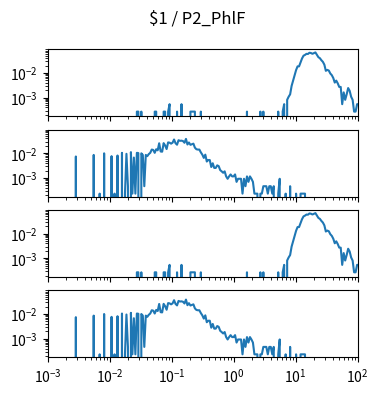

Write the Python code that produced this figure. (Note: this script raises an exception after producing the figure.)
import matplotlib.pyplot as plt
import numpy as np

num_plots = 4

fig, ax = plt.subplots(num_plots, 1, sharex=True, sharey=True)
fig.set_size_inches(4, 1*num_plots)

fig.suptitle("$1 / P2_PhlF")

for a in ax:
    a.set_xscale('log')
    a.set_yscale('log')
    a.set_xlim(1.000000e-03, 1.000000e+02)

ax[0].plot([1.000000e-03,1.056818e-03,1.116863e-03,1.180321e-03,1.247384e-03,1.318257e-03,1.393157e-03,1.472313e-03,1.555966e-03,1.644372e-03,1.737801e-03,1.836538e-03,1.940886e-03,2.051162e-03,2.167704e-03,2.290868e-03,2.421029e-03,2.558586e-03,2.703958e-03,2.857591e-03,3.019952e-03,3.191538e-03,3.372873e-03,3.564511e-03,3.767038e-03,3.981072e-03,4.207266e-03,4.446313e-03,4.698941e-03,4.965923e-03,5.248075e-03,5.546257e-03,5.861382e-03,6.194411e-03,6.546362e-03,6.918310e-03,7.311391e-03,7.726806e-03,8.165824e-03,8.629785e-03,9.120108e-03,9.638290e-03,1.018591e-02,1.076465e-02,1.137627e-02,1.202264e-02,1.270574e-02,1.342765e-02,1.419058e-02,1.499685e-02,1.584893e-02,1.674943e-02,1.770109e-02,1.870682e-02,1.976970e-02,2.089296e-02,2.208005e-02,2.333458e-02,2.466039e-02,2.606154e-02,2.754229e-02,2.910717e-02,3.076097e-02,3.250873e-02,3.435579e-02,3.630781e-02,3.837072e-02,4.055085e-02,4.285485e-02,4.528976e-02,4.786301e-02,5.058247e-02,5.345644e-02,5.649370e-02,5.970353e-02,6.309573e-02,6.668068e-02,7.046931e-02,7.447320e-02,7.870458e-02,8.317638e-02,8.790225e-02,9.289664e-02,9.817479e-02,1.037528e-01,1.096478e-01,1.158777e-01,1.224616e-01,1.294196e-01,1.367729e-01,1.445440e-01,1.527566e-01,1.614359e-01,1.706082e-01,1.803018e-01,1.905461e-01,2.013724e-01,2.128139e-01,2.249055e-01,2.376840e-01,2.511886e-01,2.654606e-01,2.805434e-01,2.964831e-01,3.133286e-01,3.311311e-01,3.499452e-01,3.698282e-01,3.908409e-01,4.130475e-01,4.365158e-01,4.613176e-01,4.875285e-01,5.152286e-01,5.445027e-01,5.754399e-01,6.081350e-01,6.426877e-01,6.792036e-01,7.177943e-01,7.585776e-01,8.016781e-01,8.472274e-01,8.953648e-01,9.462372e-01,1.000000e+00,1.056818e+00,1.116863e+00,1.180321e+00,1.247384e+00,1.318257e+00,1.393157e+00,1.472313e+00,1.555966e+00,1.644372e+00,1.737801e+00,1.836538e+00,1.940886e+00,2.051162e+00,2.167704e+00,2.290868e+00,2.421029e+00,2.558586e+00,2.703958e+00,2.857591e+00,3.019952e+00,3.191538e+00,3.372873e+00,3.564511e+00,3.767038e+00,3.981072e+00,4.207266e+00,4.446313e+00,4.698941e+00,4.965923e+00,5.248075e+00,5.546257e+00,5.861382e+00,6.194411e+00,6.546362e+00,6.918310e+00,7.311391e+00,7.726806e+00,8.165824e+00,8.629785e+00,9.120108e+00,9.638290e+00,1.018591e+01,1.076465e+01,1.137627e+01,1.202264e+01,1.270574e+01,1.342765e+01,1.419058e+01,1.499685e+01,1.584893e+01,1.674943e+01,1.770109e+01,1.870682e+01,1.976970e+01,2.089296e+01,2.208005e+01,2.333458e+01,2.466039e+01,2.606154e+01,2.754229e+01,2.910717e+01,3.076097e+01,3.250873e+01,3.435579e+01,3.630781e+01,3.837072e+01,4.055085e+01,4.285485e+01,4.528976e+01,4.786301e+01,5.058247e+01,5.345644e+01,5.649370e+01,5.970353e+01,6.309573e+01,6.668068e+01,7.046931e+01,7.447320e+01,7.870458e+01,8.317638e+01,8.790225e+01,9.289664e+01,9.817479e+01,1.037528e+02,1.096478e+02,1.158777e+02,1.224616e+02,1.294196e+02,1.367729e+02,1.445440e+02,1.527566e+02,1.614359e+02,1.706082e+02,1.803018e+02,1.905461e+02,2.013724e+02,2.128139e+02,2.249055e+02,2.376840e+02,2.511886e+02,2.654606e+02,2.805434e+02,2.964831e+02,3.133286e+02,3.311311e+02,3.499452e+02,3.698282e+02,3.908409e+02,4.130475e+02,4.365158e+02,4.613176e+02,4.875285e+02,5.152286e+02,5.445027e+02,5.754399e+02,6.081350e+02,6.426877e+02,6.792036e+02,7.177943e+02,7.585776e+02,8.016781e+02,8.472274e+02,8.953648e+02,9.462372e+02,], [0.000000e+00,0.000000e+00,0.000000e+00,0.000000e+00,0.000000e+00,0.000000e+00,0.000000e+00,0.000000e+00,0.000000e+00,0.000000e+00,0.000000e+00,0.000000e+00,0.000000e+00,0.000000e+00,0.000000e+00,0.000000e+00,0.000000e+00,0.000000e+00,0.000000e+00,0.000000e+00,0.000000e+00,0.000000e+00,0.000000e+00,0.000000e+00,0.000000e+00,0.000000e+00,0.000000e+00,0.000000e+00,0.000000e+00,0.000000e+00,0.000000e+00,0.000000e+00,0.000000e+00,0.000000e+00,0.000000e+00,0.000000e+00,0.000000e+00,0.000000e+00,0.000000e+00,0.000000e+00,0.000000e+00,0.000000e+00,0.000000e+00,0.000000e+00,0.000000e+00,0.000000e+00,0.000000e+00,0.000000e+00,0.000000e+00,0.000000e+00,0.000000e+00,0.000000e+00,0.000000e+00,0.000000e+00,0.000000e+00,0.000000e+00,0.000000e+00,0.000000e+00,0.000000e+00,0.000000e+00,2.716653e-04,2.716653e-04,0.000000e+00,2.716653e-04,0.000000e+00,0.000000e+00,0.000000e+00,0.000000e+00,0.000000e+00,0.000000e+00,0.000000e+00,0.000000e+00,2.716653e-04,2.716653e-04,0.000000e+00,0.000000e+00,0.000000e+00,0.000000e+00,2.716653e-04,2.716653e-04,0.000000e+00,2.716653e-04,5.433306e-04,0.000000e+00,0.000000e+00,0.000000e+00,0.000000e+00,2.716653e-04,0.000000e+00,0.000000e+00,5.433306e-04,0.000000e+00,0.000000e+00,0.000000e+00,0.000000e+00,0.000000e+00,2.716653e-04,2.716653e-04,2.716653e-04,2.716653e-04,0.000000e+00,0.000000e+00,0.000000e+00,2.716653e-04,0.000000e+00,0.000000e+00,0.000000e+00,0.000000e+00,0.000000e+00,0.000000e+00,0.000000e+00,0.000000e+00,0.000000e+00,0.000000e+00,0.000000e+00,0.000000e+00,0.000000e+00,0.000000e+00,0.000000e+00,0.000000e+00,0.000000e+00,0.000000e+00,0.000000e+00,0.000000e+00,0.000000e+00,0.000000e+00,0.000000e+00,0.000000e+00,0.000000e+00,0.000000e+00,0.000000e+00,0.000000e+00,0.000000e+00,0.000000e+00,2.716653e-04,0.000000e+00,0.000000e+00,0.000000e+00,0.000000e+00,0.000000e+00,0.000000e+00,0.000000e+00,0.000000e+00,2.716653e-04,0.000000e+00,2.716653e-04,0.000000e+00,0.000000e+00,0.000000e+00,0.000000e+00,0.000000e+00,0.000000e+00,0.000000e+00,0.000000e+00,0.000000e+00,2.716653e-04,0.000000e+00,0.000000e+00,2.716653e-04,5.433306e-04,0.000000e+00,8.149959e-04,1.086661e-03,1.358327e-03,2.988318e-03,4.889976e-03,8.149959e-03,1.303993e-02,1.847324e-02,1.847324e-02,2.689487e-02,3.857647e-02,4.998642e-02,5.378973e-02,5.949470e-02,5.867971e-02,6.601467e-02,6.411301e-02,5.976637e-02,6.356968e-02,6.791633e-02,5.460473e-02,4.346645e-02,3.966314e-02,3.287150e-02,2.825319e-02,2.173322e-02,1.222494e-02,1.331160e-02,1.249660e-02,9.508286e-03,8.149959e-03,6.248302e-03,4.074980e-03,4.889976e-03,3.803314e-03,2.716653e-03,2.716653e-03,5.433306e-04,1.629992e-03,8.149959e-04,1.358327e-03,2.444988e-03,1.901657e-03,1.086661e-03,8.149959e-04,2.716653e-04,2.716653e-04,5.433306e-04,5.433306e-04,5.433306e-04,2.716653e-04,2.716653e-04,0.000000e+00,5.433306e-04,2.716653e-04,0.000000e+00,0.000000e+00,0.000000e+00,0.000000e+00,0.000000e+00,0.000000e+00,0.000000e+00,0.000000e+00,0.000000e+00,0.000000e+00,0.000000e+00,0.000000e+00,2.716653e-04,0.000000e+00,0.000000e+00,0.000000e+00,0.000000e+00,0.000000e+00,0.000000e+00,0.000000e+00,0.000000e+00,0.000000e+00,0.000000e+00,0.000000e+00,0.000000e+00,0.000000e+00,0.000000e+00,0.000000e+00,0.000000e+00,0.000000e+00,0.000000e+00,0.000000e+00,0.000000e+00,0.000000e+00,])
ax[1].plot([1.000000e-03,1.056818e-03,1.116863e-03,1.180321e-03,1.247384e-03,1.318257e-03,1.393157e-03,1.472313e-03,1.555966e-03,1.644372e-03,1.737801e-03,1.836538e-03,1.940886e-03,2.051162e-03,2.167704e-03,2.290868e-03,2.421029e-03,2.558586e-03,2.703958e-03,2.857591e-03,3.019952e-03,3.191538e-03,3.372873e-03,3.564511e-03,3.767038e-03,3.981072e-03,4.207266e-03,4.446313e-03,4.698941e-03,4.965923e-03,5.248075e-03,5.546257e-03,5.861382e-03,6.194411e-03,6.546362e-03,6.918310e-03,7.311391e-03,7.726806e-03,8.165824e-03,8.629785e-03,9.120108e-03,9.638290e-03,1.018591e-02,1.076465e-02,1.137627e-02,1.202264e-02,1.270574e-02,1.342765e-02,1.419058e-02,1.499685e-02,1.584893e-02,1.674943e-02,1.770109e-02,1.870682e-02,1.976970e-02,2.089296e-02,2.208005e-02,2.333458e-02,2.466039e-02,2.606154e-02,2.754229e-02,2.910717e-02,3.076097e-02,3.250873e-02,3.435579e-02,3.630781e-02,3.837072e-02,4.055085e-02,4.285485e-02,4.528976e-02,4.786301e-02,5.058247e-02,5.345644e-02,5.649370e-02,5.970353e-02,6.309573e-02,6.668068e-02,7.046931e-02,7.447320e-02,7.870458e-02,8.317638e-02,8.790225e-02,9.289664e-02,9.817479e-02,1.037528e-01,1.096478e-01,1.158777e-01,1.224616e-01,1.294196e-01,1.367729e-01,1.445440e-01,1.527566e-01,1.614359e-01,1.706082e-01,1.803018e-01,1.905461e-01,2.013724e-01,2.128139e-01,2.249055e-01,2.376840e-01,2.511886e-01,2.654606e-01,2.805434e-01,2.964831e-01,3.133286e-01,3.311311e-01,3.499452e-01,3.698282e-01,3.908409e-01,4.130475e-01,4.365158e-01,4.613176e-01,4.875285e-01,5.152286e-01,5.445027e-01,5.754399e-01,6.081350e-01,6.426877e-01,6.792036e-01,7.177943e-01,7.585776e-01,8.016781e-01,8.472274e-01,8.953648e-01,9.462372e-01,1.000000e+00,1.056818e+00,1.116863e+00,1.180321e+00,1.247384e+00,1.318257e+00,1.393157e+00,1.472313e+00,1.555966e+00,1.644372e+00,1.737801e+00,1.836538e+00,1.940886e+00,2.051162e+00,2.167704e+00,2.290868e+00,2.421029e+00,2.558586e+00,2.703958e+00,2.857591e+00,3.019952e+00,3.191538e+00,3.372873e+00,3.564511e+00,3.767038e+00,3.981072e+00,4.207266e+00,4.446313e+00,4.698941e+00,4.965923e+00,5.248075e+00,5.546257e+00,5.861382e+00,6.194411e+00,6.546362e+00,6.918310e+00,7.311391e+00,7.726806e+00,8.165824e+00,8.629785e+00,9.120108e+00,9.638290e+00,1.018591e+01,1.076465e+01,1.137627e+01,1.202264e+01,1.270574e+01,1.342765e+01,1.419058e+01,1.499685e+01,1.584893e+01,1.674943e+01,1.770109e+01,1.870682e+01,1.976970e+01,2.089296e+01,2.208005e+01,2.333458e+01,2.466039e+01,2.606154e+01,2.754229e+01,2.910717e+01,3.076097e+01,3.250873e+01,3.435579e+01,3.630781e+01,3.837072e+01,4.055085e+01,4.285485e+01,4.528976e+01,4.786301e+01,5.058247e+01,5.345644e+01,5.649370e+01,5.970353e+01,6.309573e+01,6.668068e+01,7.046931e+01,7.447320e+01,7.870458e+01,8.317638e+01,8.790225e+01,9.289664e+01,9.817479e+01,1.037528e+02,1.096478e+02,1.158777e+02,1.224616e+02,1.294196e+02,1.367729e+02,1.445440e+02,1.527566e+02,1.614359e+02,1.706082e+02,1.803018e+02,1.905461e+02,2.013724e+02,2.128139e+02,2.249055e+02,2.376840e+02,2.511886e+02,2.654606e+02,2.805434e+02,2.964831e+02,3.133286e+02,3.311311e+02,3.499452e+02,3.698282e+02,3.908409e+02,4.130475e+02,4.365158e+02,4.613176e+02,4.875285e+02,5.152286e+02,5.445027e+02,5.754399e+02,6.081350e+02,6.426877e+02,6.792036e+02,7.177943e+02,7.585776e+02,8.016781e+02,8.472274e+02,8.953648e+02,9.462372e+02,], [0.000000e+00,0.000000e+00,0.000000e+00,0.000000e+00,0.000000e+00,0.000000e+00,0.000000e+00,0.000000e+00,0.000000e+00,0.000000e+00,0.000000e+00,0.000000e+00,0.000000e+00,0.000000e+00,0.000000e+00,0.000000e+00,0.000000e+00,0.000000e+00,0.000000e+00,7.431491e-03,0.000000e+00,0.000000e+00,0.000000e+00,0.000000e+00,0.000000e+00,0.000000e+00,0.000000e+00,0.000000e+00,0.000000e+00,0.000000e+00,0.000000e+00,8.592661e-03,0.000000e+00,0.000000e+00,0.000000e+00,2.322341e-04,0.000000e+00,0.000000e+00,9.986066e-03,0.000000e+00,0.000000e+00,0.000000e+00,0.000000e+00,7.663725e-03,0.000000e+00,2.322341e-04,0.000000e+00,8.128193e-03,0.000000e+00,0.000000e+00,1.045053e-02,0.000000e+00,2.322341e-04,9.521598e-03,4.644682e-04,0.000000e+00,1.114724e-02,2.322341e-04,6.734789e-03,2.322341e-04,1.045053e-02,1.021830e-02,0.000000e+00,9.986066e-03,8.592661e-03,4.644682e-04,8.592661e-03,7.663725e-03,9.289364e-03,1.045053e-02,1.416628e-02,1.370181e-02,1.045053e-02,1.463075e-02,1.323734e-02,2.554575e-02,1.184394e-02,1.161170e-02,2.577798e-02,2.066883e-02,1.486298e-02,2.763586e-02,2.693915e-02,2.461681e-02,2.693915e-02,3.622852e-02,2.554575e-02,2.229447e-02,3.390618e-02,3.204830e-02,3.251277e-02,3.135160e-02,2.670692e-02,3.831863e-02,2.275894e-02,2.740362e-02,2.206224e-02,2.322341e-02,2.461681e-02,1.695309e-02,1.463075e-02,1.416628e-02,1.416628e-02,1.091500e-02,8.824895e-03,6.502555e-03,8.824895e-03,4.644682e-03,5.341384e-03,5.341384e-03,2.786809e-03,3.947980e-03,2.554575e-03,2.554575e-03,3.251277e-03,3.019043e-03,2.090107e-03,1.857873e-03,1.625639e-03,1.857873e-03,1.161170e-03,9.289364e-04,1.161170e-03,1.393405e-03,1.161170e-03,1.161170e-03,1.393405e-03,6.967023e-04,9.289364e-04,9.289364e-04,9.289364e-04,2.322341e-04,9.289364e-04,4.644682e-04,1.161170e-03,6.967023e-04,1.161170e-03,9.289364e-04,6.967023e-04,2.322341e-04,2.322341e-04,2.322341e-04,0.000000e+00,2.322341e-04,2.322341e-04,4.644682e-04,4.644682e-04,4.644682e-04,2.322341e-04,4.644682e-04,4.644682e-04,2.322341e-04,4.644682e-04,0.000000e+00,0.000000e+00,2.322341e-04,9.289364e-04,0.000000e+00,0.000000e+00,0.000000e+00,2.322341e-04,0.000000e+00,0.000000e+00,4.644682e-04,0.000000e+00,0.000000e+00,0.000000e+00,2.322341e-04,0.000000e+00,0.000000e+00,2.322341e-04,2.322341e-04,2.322341e-04,2.322341e-04,0.000000e+00,0.000000e+00,0.000000e+00,0.000000e+00,0.000000e+00,0.000000e+00,0.000000e+00,0.000000e+00,0.000000e+00,0.000000e+00,0.000000e+00,0.000000e+00,0.000000e+00,0.000000e+00,0.000000e+00,0.000000e+00,0.000000e+00,0.000000e+00,0.000000e+00,0.000000e+00,0.000000e+00,0.000000e+00,0.000000e+00,0.000000e+00,0.000000e+00,0.000000e+00,0.000000e+00,0.000000e+00,0.000000e+00,0.000000e+00,0.000000e+00,0.000000e+00,0.000000e+00,0.000000e+00,0.000000e+00,0.000000e+00,0.000000e+00,0.000000e+00,0.000000e+00,0.000000e+00,0.000000e+00,0.000000e+00,0.000000e+00,0.000000e+00,0.000000e+00,0.000000e+00,0.000000e+00,0.000000e+00,0.000000e+00,0.000000e+00,0.000000e+00,0.000000e+00,0.000000e+00,0.000000e+00,0.000000e+00,0.000000e+00,0.000000e+00,0.000000e+00,0.000000e+00,0.000000e+00,0.000000e+00,0.000000e+00,0.000000e+00,0.000000e+00,0.000000e+00,0.000000e+00,0.000000e+00,0.000000e+00,0.000000e+00,0.000000e+00,0.000000e+00,0.000000e+00,0.000000e+00,0.000000e+00,0.000000e+00,0.000000e+00,])
ax[2].plot([1.000000e-03,1.056818e-03,1.116863e-03,1.180321e-03,1.247384e-03,1.318257e-03,1.393157e-03,1.472313e-03,1.555966e-03,1.644372e-03,1.737801e-03,1.836538e-03,1.940886e-03,2.051162e-03,2.167704e-03,2.290868e-03,2.421029e-03,2.558586e-03,2.703958e-03,2.857591e-03,3.019952e-03,3.191538e-03,3.372873e-03,3.564511e-03,3.767038e-03,3.981072e-03,4.207266e-03,4.446313e-03,4.698941e-03,4.965923e-03,5.248075e-03,5.546257e-03,5.861382e-03,6.194411e-03,6.546362e-03,6.918310e-03,7.311391e-03,7.726806e-03,8.165824e-03,8.629785e-03,9.120108e-03,9.638290e-03,1.018591e-02,1.076465e-02,1.137627e-02,1.202264e-02,1.270574e-02,1.342765e-02,1.419058e-02,1.499685e-02,1.584893e-02,1.674943e-02,1.770109e-02,1.870682e-02,1.976970e-02,2.089296e-02,2.208005e-02,2.333458e-02,2.466039e-02,2.606154e-02,2.754229e-02,2.910717e-02,3.076097e-02,3.250873e-02,3.435579e-02,3.630781e-02,3.837072e-02,4.055085e-02,4.285485e-02,4.528976e-02,4.786301e-02,5.058247e-02,5.345644e-02,5.649370e-02,5.970353e-02,6.309573e-02,6.668068e-02,7.046931e-02,7.447320e-02,7.870458e-02,8.317638e-02,8.790225e-02,9.289664e-02,9.817479e-02,1.037528e-01,1.096478e-01,1.158777e-01,1.224616e-01,1.294196e-01,1.367729e-01,1.445440e-01,1.527566e-01,1.614359e-01,1.706082e-01,1.803018e-01,1.905461e-01,2.013724e-01,2.128139e-01,2.249055e-01,2.376840e-01,2.511886e-01,2.654606e-01,2.805434e-01,2.964831e-01,3.133286e-01,3.311311e-01,3.499452e-01,3.698282e-01,3.908409e-01,4.130475e-01,4.365158e-01,4.613176e-01,4.875285e-01,5.152286e-01,5.445027e-01,5.754399e-01,6.081350e-01,6.426877e-01,6.792036e-01,7.177943e-01,7.585776e-01,8.016781e-01,8.472274e-01,8.953648e-01,9.462372e-01,1.000000e+00,1.056818e+00,1.116863e+00,1.180321e+00,1.247384e+00,1.318257e+00,1.393157e+00,1.472313e+00,1.555966e+00,1.644372e+00,1.737801e+00,1.836538e+00,1.940886e+00,2.051162e+00,2.167704e+00,2.290868e+00,2.421029e+00,2.558586e+00,2.703958e+00,2.857591e+00,3.019952e+00,3.191538e+00,3.372873e+00,3.564511e+00,3.767038e+00,3.981072e+00,4.207266e+00,4.446313e+00,4.698941e+00,4.965923e+00,5.248075e+00,5.546257e+00,5.861382e+00,6.194411e+00,6.546362e+00,6.918310e+00,7.311391e+00,7.726806e+00,8.165824e+00,8.629785e+00,9.120108e+00,9.638290e+00,1.018591e+01,1.076465e+01,1.137627e+01,1.202264e+01,1.270574e+01,1.342765e+01,1.419058e+01,1.499685e+01,1.584893e+01,1.674943e+01,1.770109e+01,1.870682e+01,1.976970e+01,2.089296e+01,2.208005e+01,2.333458e+01,2.466039e+01,2.606154e+01,2.754229e+01,2.910717e+01,3.076097e+01,3.250873e+01,3.435579e+01,3.630781e+01,3.837072e+01,4.055085e+01,4.285485e+01,4.528976e+01,4.786301e+01,5.058247e+01,5.345644e+01,5.649370e+01,5.970353e+01,6.309573e+01,6.668068e+01,7.046931e+01,7.447320e+01,7.870458e+01,8.317638e+01,8.790225e+01,9.289664e+01,9.817479e+01,1.037528e+02,1.096478e+02,1.158777e+02,1.224616e+02,1.294196e+02,1.367729e+02,1.445440e+02,1.527566e+02,1.614359e+02,1.706082e+02,1.803018e+02,1.905461e+02,2.013724e+02,2.128139e+02,2.249055e+02,2.376840e+02,2.511886e+02,2.654606e+02,2.805434e+02,2.964831e+02,3.133286e+02,3.311311e+02,3.499452e+02,3.698282e+02,3.908409e+02,4.130475e+02,4.365158e+02,4.613176e+02,4.875285e+02,5.152286e+02,5.445027e+02,5.754399e+02,6.081350e+02,6.426877e+02,6.792036e+02,7.177943e+02,7.585776e+02,8.016781e+02,8.472274e+02,8.953648e+02,9.462372e+02,], [0.000000e+00,0.000000e+00,0.000000e+00,0.000000e+00,0.000000e+00,0.000000e+00,0.000000e+00,0.000000e+00,0.000000e+00,0.000000e+00,0.000000e+00,0.000000e+00,0.000000e+00,0.000000e+00,0.000000e+00,0.000000e+00,0.000000e+00,0.000000e+00,0.000000e+00,0.000000e+00,0.000000e+00,0.000000e+00,0.000000e+00,0.000000e+00,0.000000e+00,0.000000e+00,0.000000e+00,0.000000e+00,0.000000e+00,0.000000e+00,0.000000e+00,0.000000e+00,0.000000e+00,0.000000e+00,0.000000e+00,0.000000e+00,0.000000e+00,0.000000e+00,0.000000e+00,0.000000e+00,0.000000e+00,0.000000e+00,0.000000e+00,0.000000e+00,0.000000e+00,0.000000e+00,0.000000e+00,0.000000e+00,0.000000e+00,0.000000e+00,0.000000e+00,0.000000e+00,0.000000e+00,0.000000e+00,0.000000e+00,0.000000e+00,0.000000e+00,0.000000e+00,0.000000e+00,0.000000e+00,2.716653e-04,2.716653e-04,0.000000e+00,2.716653e-04,0.000000e+00,0.000000e+00,0.000000e+00,0.000000e+00,0.000000e+00,0.000000e+00,0.000000e+00,0.000000e+00,2.716653e-04,2.716653e-04,0.000000e+00,0.000000e+00,0.000000e+00,0.000000e+00,2.716653e-04,2.716653e-04,0.000000e+00,2.716653e-04,5.433306e-04,0.000000e+00,0.000000e+00,0.000000e+00,0.000000e+00,2.716653e-04,0.000000e+00,0.000000e+00,5.433306e-04,0.000000e+00,0.000000e+00,0.000000e+00,0.000000e+00,0.000000e+00,2.716653e-04,2.716653e-04,2.716653e-04,2.716653e-04,0.000000e+00,0.000000e+00,0.000000e+00,2.716653e-04,0.000000e+00,0.000000e+00,0.000000e+00,0.000000e+00,0.000000e+00,0.000000e+00,0.000000e+00,0.000000e+00,0.000000e+00,0.000000e+00,0.000000e+00,0.000000e+00,0.000000e+00,0.000000e+00,0.000000e+00,0.000000e+00,0.000000e+00,0.000000e+00,0.000000e+00,0.000000e+00,0.000000e+00,0.000000e+00,0.000000e+00,0.000000e+00,0.000000e+00,0.000000e+00,0.000000e+00,0.000000e+00,0.000000e+00,0.000000e+00,2.716653e-04,0.000000e+00,0.000000e+00,0.000000e+00,0.000000e+00,0.000000e+00,0.000000e+00,0.000000e+00,0.000000e+00,2.716653e-04,0.000000e+00,2.716653e-04,0.000000e+00,0.000000e+00,0.000000e+00,0.000000e+00,0.000000e+00,0.000000e+00,0.000000e+00,0.000000e+00,0.000000e+00,2.716653e-04,0.000000e+00,0.000000e+00,2.716653e-04,5.433306e-04,0.000000e+00,8.149959e-04,1.086661e-03,1.358327e-03,2.988318e-03,4.889976e-03,8.149959e-03,1.303993e-02,1.847324e-02,1.847324e-02,2.689487e-02,3.857647e-02,4.998642e-02,5.378973e-02,5.949470e-02,5.867971e-02,6.601467e-02,6.411301e-02,5.976637e-02,6.356968e-02,6.791633e-02,5.460473e-02,4.346645e-02,3.966314e-02,3.287150e-02,2.825319e-02,2.173322e-02,1.222494e-02,1.331160e-02,1.249660e-02,9.508286e-03,8.149959e-03,6.248302e-03,4.074980e-03,4.889976e-03,3.803314e-03,2.716653e-03,2.716653e-03,5.433306e-04,1.629992e-03,8.149959e-04,1.358327e-03,2.444988e-03,1.901657e-03,1.086661e-03,8.149959e-04,2.716653e-04,2.716653e-04,5.433306e-04,5.433306e-04,5.433306e-04,2.716653e-04,2.716653e-04,0.000000e+00,5.433306e-04,2.716653e-04,0.000000e+00,0.000000e+00,0.000000e+00,0.000000e+00,0.000000e+00,0.000000e+00,0.000000e+00,0.000000e+00,0.000000e+00,0.000000e+00,0.000000e+00,0.000000e+00,2.716653e-04,0.000000e+00,0.000000e+00,0.000000e+00,0.000000e+00,0.000000e+00,0.000000e+00,0.000000e+00,0.000000e+00,0.000000e+00,0.000000e+00,0.000000e+00,0.000000e+00,0.000000e+00,0.000000e+00,0.000000e+00,0.000000e+00,0.000000e+00,0.000000e+00,0.000000e+00,0.000000e+00,0.000000e+00,])
ax[3].plot([1.000000e-03,1.056818e-03,1.116863e-03,1.180321e-03,1.247384e-03,1.318257e-03,1.393157e-03,1.472313e-03,1.555966e-03,1.644372e-03,1.737801e-03,1.836538e-03,1.940886e-03,2.051162e-03,2.167704e-03,2.290868e-03,2.421029e-03,2.558586e-03,2.703958e-03,2.857591e-03,3.019952e-03,3.191538e-03,3.372873e-03,3.564511e-03,3.767038e-03,3.981072e-03,4.207266e-03,4.446313e-03,4.698941e-03,4.965923e-03,5.248075e-03,5.546257e-03,5.861382e-03,6.194411e-03,6.546362e-03,6.918310e-03,7.311391e-03,7.726806e-03,8.165824e-03,8.629785e-03,9.120108e-03,9.638290e-03,1.018591e-02,1.076465e-02,1.137627e-02,1.202264e-02,1.270574e-02,1.342765e-02,1.419058e-02,1.499685e-02,1.584893e-02,1.674943e-02,1.770109e-02,1.870682e-02,1.976970e-02,2.089296e-02,2.208005e-02,2.333458e-02,2.466039e-02,2.606154e-02,2.754229e-02,2.910717e-02,3.076097e-02,3.250873e-02,3.435579e-02,3.630781e-02,3.837072e-02,4.055085e-02,4.285485e-02,4.528976e-02,4.786301e-02,5.058247e-02,5.345644e-02,5.649370e-02,5.970353e-02,6.309573e-02,6.668068e-02,7.046931e-02,7.447320e-02,7.870458e-02,8.317638e-02,8.790225e-02,9.289664e-02,9.817479e-02,1.037528e-01,1.096478e-01,1.158777e-01,1.224616e-01,1.294196e-01,1.367729e-01,1.445440e-01,1.527566e-01,1.614359e-01,1.706082e-01,1.803018e-01,1.905461e-01,2.013724e-01,2.128139e-01,2.249055e-01,2.376840e-01,2.511886e-01,2.654606e-01,2.805434e-01,2.964831e-01,3.133286e-01,3.311311e-01,3.499452e-01,3.698282e-01,3.908409e-01,4.130475e-01,4.365158e-01,4.613176e-01,4.875285e-01,5.152286e-01,5.445027e-01,5.754399e-01,6.081350e-01,6.426877e-01,6.792036e-01,7.177943e-01,7.585776e-01,8.016781e-01,8.472274e-01,8.953648e-01,9.462372e-01,1.000000e+00,1.056818e+00,1.116863e+00,1.180321e+00,1.247384e+00,1.318257e+00,1.393157e+00,1.472313e+00,1.555966e+00,1.644372e+00,1.737801e+00,1.836538e+00,1.940886e+00,2.051162e+00,2.167704e+00,2.290868e+00,2.421029e+00,2.558586e+00,2.703958e+00,2.857591e+00,3.019952e+00,3.191538e+00,3.372873e+00,3.564511e+00,3.767038e+00,3.981072e+00,4.207266e+00,4.446313e+00,4.698941e+00,4.965923e+00,5.248075e+00,5.546257e+00,5.861382e+00,6.194411e+00,6.546362e+00,6.918310e+00,7.311391e+00,7.726806e+00,8.165824e+00,8.629785e+00,9.120108e+00,9.638290e+00,1.018591e+01,1.076465e+01,1.137627e+01,1.202264e+01,1.270574e+01,1.342765e+01,1.419058e+01,1.499685e+01,1.584893e+01,1.674943e+01,1.770109e+01,1.870682e+01,1.976970e+01,2.089296e+01,2.208005e+01,2.333458e+01,2.466039e+01,2.606154e+01,2.754229e+01,2.910717e+01,3.076097e+01,3.250873e+01,3.435579e+01,3.630781e+01,3.837072e+01,4.055085e+01,4.285485e+01,4.528976e+01,4.786301e+01,5.058247e+01,5.345644e+01,5.649370e+01,5.970353e+01,6.309573e+01,6.668068e+01,7.046931e+01,7.447320e+01,7.870458e+01,8.317638e+01,8.790225e+01,9.289664e+01,9.817479e+01,1.037528e+02,1.096478e+02,1.158777e+02,1.224616e+02,1.294196e+02,1.367729e+02,1.445440e+02,1.527566e+02,1.614359e+02,1.706082e+02,1.803018e+02,1.905461e+02,2.013724e+02,2.128139e+02,2.249055e+02,2.376840e+02,2.511886e+02,2.654606e+02,2.805434e+02,2.964831e+02,3.133286e+02,3.311311e+02,3.499452e+02,3.698282e+02,3.908409e+02,4.130475e+02,4.365158e+02,4.613176e+02,4.875285e+02,5.152286e+02,5.445027e+02,5.754399e+02,6.081350e+02,6.426877e+02,6.792036e+02,7.177943e+02,7.585776e+02,8.016781e+02,8.472274e+02,8.953648e+02,9.462372e+02,], [0.000000e+00,0.000000e+00,0.000000e+00,0.000000e+00,0.000000e+00,0.000000e+00,0.000000e+00,0.000000e+00,0.000000e+00,0.000000e+00,0.000000e+00,0.000000e+00,0.000000e+00,0.000000e+00,0.000000e+00,0.000000e+00,0.000000e+00,0.000000e+00,0.000000e+00,7.431491e-03,0.000000e+00,0.000000e+00,0.000000e+00,0.000000e+00,0.000000e+00,0.000000e+00,0.000000e+00,0.000000e+00,0.000000e+00,0.000000e+00,0.000000e+00,8.592661e-03,0.000000e+00,0.000000e+00,0.000000e+00,2.322341e-04,0.000000e+00,0.000000e+00,9.986066e-03,0.000000e+00,0.000000e+00,0.000000e+00,0.000000e+00,7.663725e-03,0.000000e+00,2.322341e-04,0.000000e+00,8.128193e-03,0.000000e+00,0.000000e+00,1.045053e-02,0.000000e+00,2.322341e-04,9.521598e-03,4.644682e-04,0.000000e+00,1.114724e-02,2.322341e-04,6.734789e-03,2.322341e-04,1.045053e-02,1.021830e-02,0.000000e+00,9.986066e-03,8.592661e-03,4.644682e-04,8.592661e-03,7.663725e-03,9.289364e-03,1.045053e-02,1.416628e-02,1.370181e-02,1.045053e-02,1.463075e-02,1.323734e-02,2.554575e-02,1.184394e-02,1.161170e-02,2.577798e-02,2.066883e-02,1.486298e-02,2.763586e-02,2.693915e-02,2.461681e-02,2.693915e-02,3.622852e-02,2.554575e-02,2.229447e-02,3.390618e-02,3.204830e-02,3.251277e-02,3.135160e-02,2.670692e-02,3.831863e-02,2.275894e-02,2.740362e-02,2.206224e-02,2.322341e-02,2.461681e-02,1.695309e-02,1.463075e-02,1.416628e-02,1.416628e-02,1.091500e-02,8.824895e-03,6.502555e-03,8.824895e-03,4.644682e-03,5.341384e-03,5.341384e-03,2.786809e-03,3.947980e-03,2.554575e-03,2.554575e-03,3.251277e-03,3.019043e-03,2.090107e-03,1.857873e-03,1.625639e-03,1.857873e-03,1.161170e-03,9.289364e-04,1.161170e-03,1.393405e-03,1.161170e-03,1.161170e-03,1.393405e-03,6.967023e-04,9.289364e-04,9.289364e-04,9.289364e-04,2.322341e-04,9.289364e-04,4.644682e-04,1.161170e-03,6.967023e-04,1.161170e-03,9.289364e-04,6.967023e-04,2.322341e-04,2.322341e-04,2.322341e-04,0.000000e+00,2.322341e-04,2.322341e-04,4.644682e-04,4.644682e-04,4.644682e-04,2.322341e-04,4.644682e-04,4.644682e-04,2.322341e-04,4.644682e-04,0.000000e+00,0.000000e+00,2.322341e-04,9.289364e-04,0.000000e+00,0.000000e+00,0.000000e+00,2.322341e-04,0.000000e+00,0.000000e+00,4.644682e-04,0.000000e+00,0.000000e+00,0.000000e+00,2.322341e-04,0.000000e+00,0.000000e+00,2.322341e-04,2.322341e-04,2.322341e-04,2.322341e-04,0.000000e+00,0.000000e+00,0.000000e+00,0.000000e+00,0.000000e+00,0.000000e+00,0.000000e+00,0.000000e+00,0.000000e+00,0.000000e+00,0.000000e+00,0.000000e+00,0.000000e+00,0.000000e+00,0.000000e+00,0.000000e+00,0.000000e+00,0.000000e+00,0.000000e+00,0.000000e+00,0.000000e+00,0.000000e+00,0.000000e+00,0.000000e+00,0.000000e+00,0.000000e+00,0.000000e+00,0.000000e+00,0.000000e+00,0.000000e+00,0.000000e+00,0.000000e+00,0.000000e+00,0.000000e+00,0.000000e+00,0.000000e+00,0.000000e+00,0.000000e+00,0.000000e+00,0.000000e+00,0.000000e+00,0.000000e+00,0.000000e+00,0.000000e+00,0.000000e+00,0.000000e+00,0.000000e+00,0.000000e+00,0.000000e+00,0.000000e+00,0.000000e+00,0.000000e+00,0.000000e+00,0.000000e+00,0.000000e+00,0.000000e+00,0.000000e+00,0.000000e+00,0.000000e+00,0.000000e+00,0.000000e+00,0.000000e+00,0.000000e+00,0.000000e+00,0.000000e+00,0.000000e+00,0.000000e+00,0.000000e+00,0.000000e+00,0.000000e+00,0.000000e+00,0.000000e+00,0.000000e+00,0.000000e+00,0.000000e+00,0.000000e+00,])


plt.savefig("/root/output/cytometry_plot_$1_P2_PhlF.png", bbox_inches='tight')
